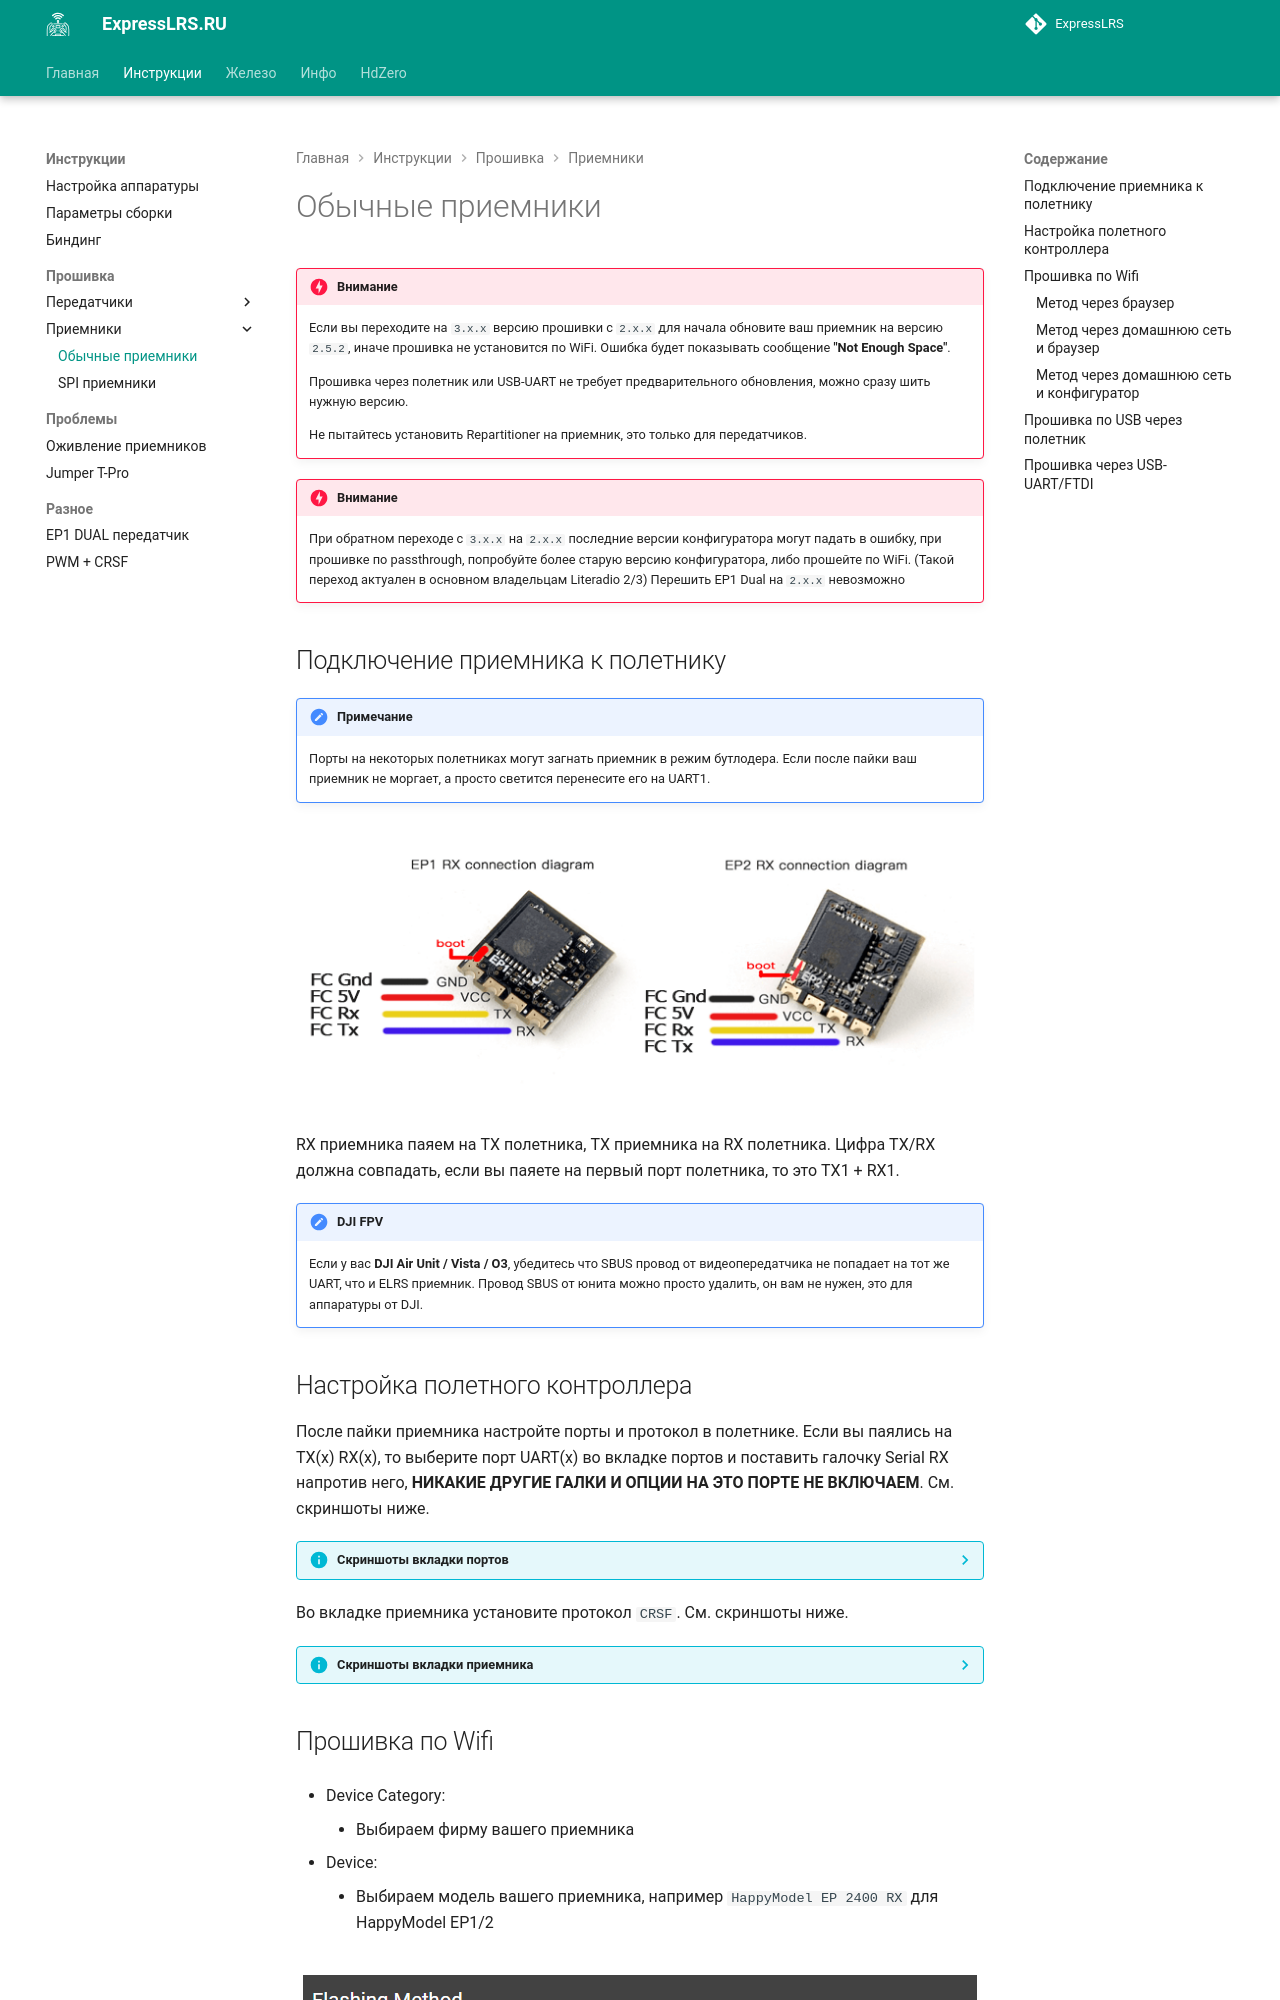

repository: expresslrs-ru/expresslrs.ru · page: Manuals/Firmware/Recievers/external-reciever/index.html · generator: jekyll

---
description: Инструкция по прошивке внешних ELRS приемников
---

!!! danger "Внимание"
    Если вы переходите на `3.х.х` версию прошивки с `2.х.х` для начала обновите ваш приемник на версию `2.5.2`, иначе прошивка не установится по WiFi. Ошибка будет показывать сообщение **"Not Enough Space"**.
    
    Прошивка через полетник или USB-UART не требует предварительного обновления, можно сразу шить нужную версию.
    
    Не пытайтесь установить Repartitioner на приемник, это только для передатчиков.
    
!!! danger "Внимание"
    При обратном переходе с `3.x.x` на `2.x.x` последние версии конфигуратора могут падать в ошибку, при прошивке по passthrough, попробуйте более старую версию конфигуратора, либо прошейте по WiFi.
    (Такой переход актуален в основном владельцам Literadio 2/3) 
    Перешить EP1 Dual на `2.x.x` невозможно

## Подключение приемника к полетнику

!!! attention "Примечание"
    Порты на некоторых полетниках могут загнать приемник в режим бутлодера. Если после пайки ваш приемник не моргает, а просто светится перенесите его на UART1.

<figure markdown>
![HM2400 connection](/../assets/images/EPWiring.png)
</figure>

RX приемника паяем на TX полетника, TX приемника на RX полетника. Цифра TX/RX должна совпадать, если вы паяете на первый порт полетника, то это TX1 + RX1.

!!! note "DJI FPV"
    Если у вас **DJI Air Unit / Vista / O3**, убедитесь что SBUS провод от видеопередатчика не попадает на тот же UART, что и ELRS приемник. Провод SBUS от юнита можно просто удалить, он вам не нужен, это для аппаратуры от DJI.
